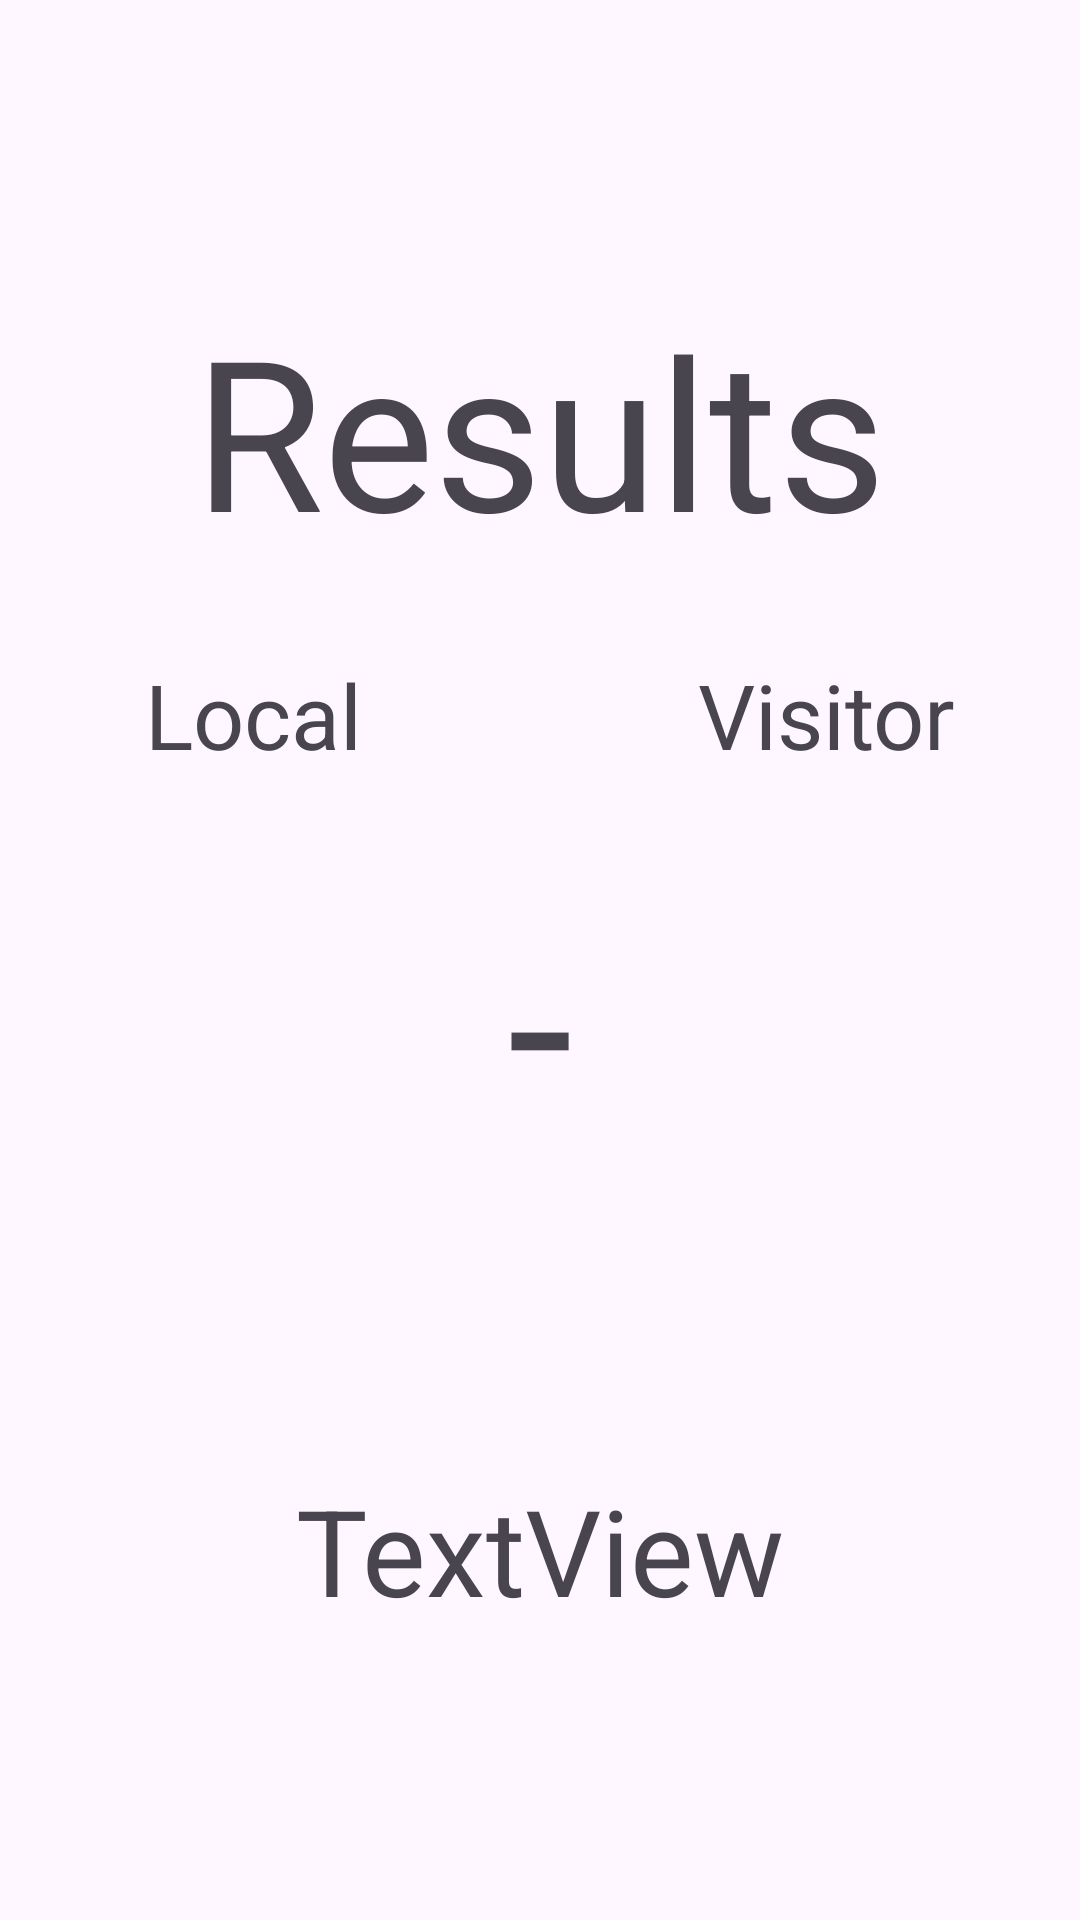

Write the Android layout XML for this screen, with the resource values it uses.
<!-- AndroidManifest.xml: application theme Theme.Desapp07 -->
<!-- res/layout/activity_results.xml -->
<?xml version="1.0" encoding="utf-8"?>
<layout xmlns:android="http://schemas.android.com/apk/res/android"
    xmlns:app="http://schemas.android.com/apk/res-auto"
    xmlns:tools="http://schemas.android.com/tools">

    <data>
        <variable
            name="finalLocalScore"
            type="String" />
        <variable
            name="finalVisitorScore"
            type="String" />
    </data>

    <androidx.constraintlayout.widget.ConstraintLayout
        android:layout_width="match_parent"
        android:layout_height="match_parent"
        tools:context=".ResultsActivity">

        <TextView
            android:id="@+id/textResults"
            android:layout_width="wrap_content"
            android:layout_height="wrap_content"
            android:text="Results"
            android:textSize="70dp"
            app:layout_constraintTop_toTopOf="parent"
            app:layout_constraintStart_toStartOf="parent"
            app:layout_constraintEnd_toEndOf="parent"
            app:layout_constraintBottom_toTopOf="@+id/textDash"/>

        <TextView
            android:id="@+id/textLocal"
            android:layout_width="wrap_content"
            android:layout_height="wrap_content"
            android:text="Local"
            android:textSize="30dp"
            app:layout_constraintTop_toBottomOf="@id/textResults"
            app:layout_constraintStart_toStartOf="parent"
            app:layout_constraintEnd_toStartOf="@id/textDash"
            app:layout_constraintBottom_toTopOf="@id/textFinalLocalScore"/>

        <TextView
            android:id="@+id/textVisitor"
            android:layout_width="wrap_content"
            android:layout_height="wrap_content"
            android:text="Visitor"
            android:textSize="30dp"
            app:layout_constraintTop_toBottomOf="@id/textResults"
            app:layout_constraintStart_toEndOf="@id/textDash"
            app:layout_constraintEnd_toEndOf="parent"
            app:layout_constraintBottom_toTopOf="@id/textFinalVisitorScore" />


        <TextView
            android:id="@+id/textFinalLocalScore"
            android:layout_width="wrap_content"
            android:layout_height="wrap_content"
            android:text="@{finalLocalScore}"
            android:textSize="80dp"
            app:layout_constraintTop_toBottomOf="@id/textResults"
            app:layout_constraintStart_toStartOf="parent"
            app:layout_constraintEnd_toStartOf="@id/textDash"
            app:layout_constraintBottom_toTopOf="@+id/textMessage"/>

        <TextView
            android:id="@+id/textDash"
            android:layout_width="wrap_content"
            android:layout_height="wrap_content"
            android:text="-"
            android:textSize="80dp"
            app:layout_constraintTop_toBottomOf="@id/textResults"
            app:layout_constraintStart_toEndOf="@id/textFinalLocalScore"
            app:layout_constraintEnd_toStartOf="@id/textFinalVisitorScore"
            app:layout_constraintBottom_toTopOf="@id/textMessage"/>

        <TextView
            android:id="@+id/textFinalVisitorScore"
            android:layout_width="wrap_content"
            android:layout_height="wrap_content"
            android:text="@{finalVisitorScore}"
            android:textSize="80dp"
            app:layout_constraintTop_toBottomOf="@id/textResults"
            app:layout_constraintStart_toEndOf="@id/textDash"
            app:layout_constraintEnd_toEndOf="parent"
            app:layout_constraintBottom_toTopOf="@id/textMessage"/>

        <TextView
            android:id="@+id/textMessage"
            android:layout_width="wrap_content"
            android:layout_height="wrap_content"
            android:text="TextView"
            android:textSize="40dp"
            app:layout_constraintTop_toBottomOf="@id/textDash"
            app:layout_constraintStart_toStartOf="parent"
            app:layout_constraintEnd_toEndOf="parent"
            app:layout_constraintBottom_toBottomOf="parent"/>


    </androidx.constraintlayout.widget.ConstraintLayout>
</layout>
<!-- resources referenced by this layout -->
<resources>
  <style name="Theme.Desapp07" parent="Base.Theme.Desapp07" />
  <style name="Base.Theme.Desapp07" parent="Theme.Material3.DayNight.NoActionBar">
          
          
      </style>
</resources>
